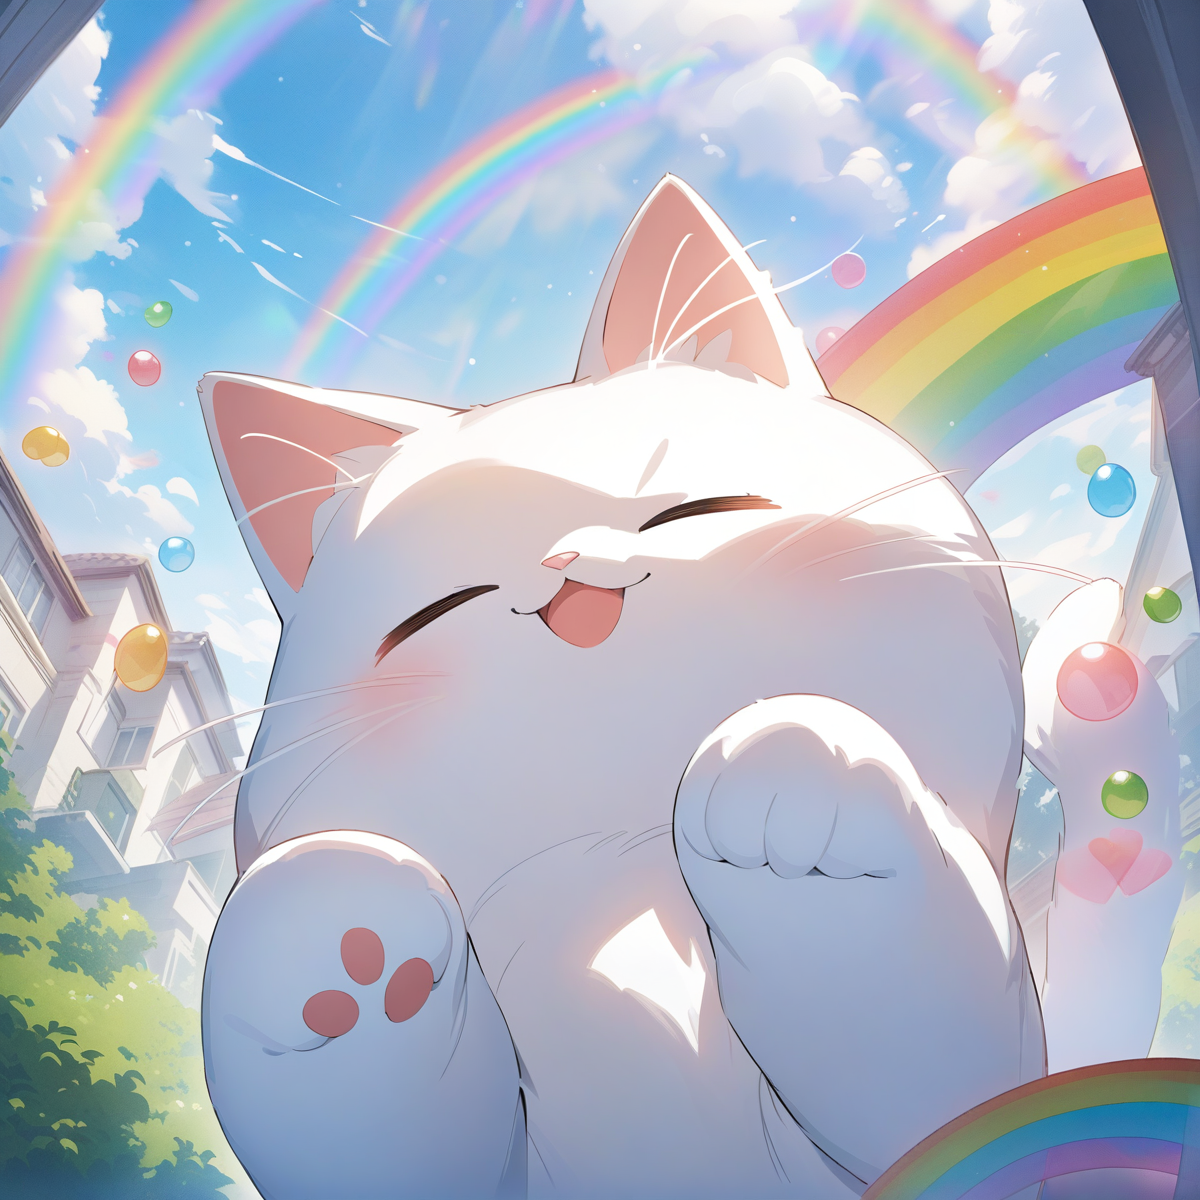
Generation parameters embedded in this image by AUTOMATIC1111 Stable Diffusion web UI or a fork of it (Forge, ...) (PNG 'parameters' text chunk):
a happy cat outside, a rainbow, 
masterpiece, best quality
Negative prompt: (((1girl))), (((human))), text, signature, ugly, bad art, ugly artstyle, 
Steps: 25, Sampler: Euler a, CFG scale: 7, Seed: 3792830565, Size: 1200x1200, Model hash: e3c47aedb0, Model: animagineXLV31_v31, Version: v1.8.0